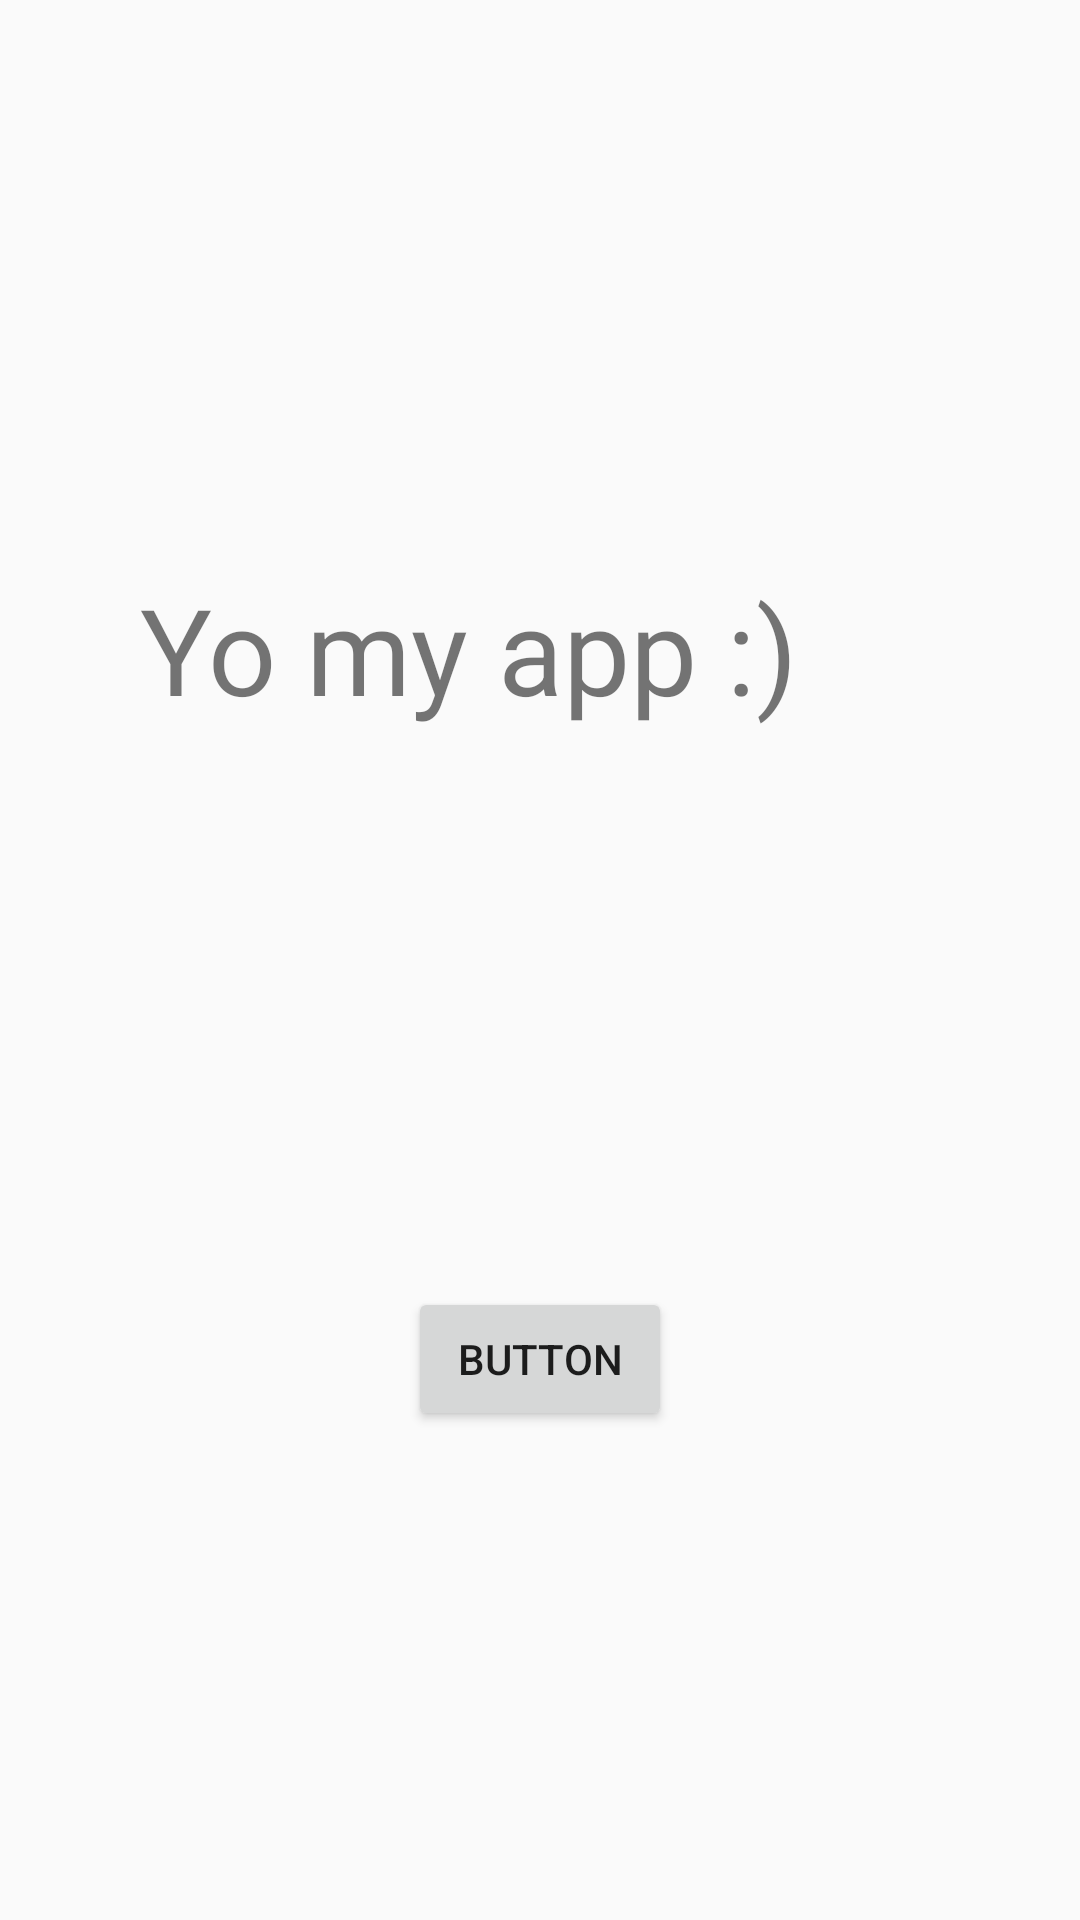

Produce the Android XML layout that renders to this screen, including the resource entries it uses.
<!-- AndroidManifest.xml: application theme Theme.AppCompat.Light.DarkActionBar -->
<!-- res/layout/fragment_home.xml -->
<?xml version="1.0" encoding="utf-8"?>
<layout xmlns:android="http://schemas.android.com/apk/res/android"
    xmlns:app="http://schemas.android.com/apk/res-auto"
    xmlns:tools="http://schemas.android.com/tools">

    <androidx.constraintlayout.widget.ConstraintLayout
        android:layout_width="match_parent"
        android:layout_height="match_parent"
        tools:context=".fragments.HomeFragment">

        <TextView
            android:id="@+id/textView"
            android:layout_width="344dp"
            android:layout_height="377dp"
            android:layout_marginTop="28dp"
            android:layout_marginEnd="32dp"
            android:gravity="center"
            android:text="Yo my app :)"
            android:textSize="40sp"
            app:layout_constraintEnd_toEndOf="parent"
            app:layout_constraintTop_toTopOf="parent" />

        <Button
            android:id="@+id/homeButton"
            android:layout_width="wrap_content"
            android:layout_height="wrap_content"
            android:layout_marginBottom="163dp"
            android:text="Button"
            app:layout_constraintBottom_toBottomOf="parent"
            app:layout_constraintEnd_toEndOf="parent"
            app:layout_constraintStart_toStartOf="parent" />
    </androidx.constraintlayout.widget.ConstraintLayout>
</layout>
<!-- resources referenced by this layout -->
<resources>

</resources>
